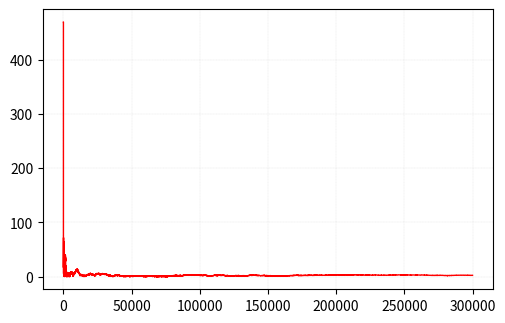

Here is the Python script that generated this plot:
from numpy import random as r
import numpy as np
import matplotlib.pyplot as plt

#kod za procjenu broja pi
N_max = 3e5
pi, dev, N = [], [], []
N_k = 0

for i in range(int(N_max)):
    x, y = r.rand(), r.rand()
    if x**2+y**2 <= 1.0:
        N_k += 1
    pi.append(4*N_k/(i+1))
    dev.append(abs(pi[i]-np.pi)*np.sqrt(N_max))
    N.append(i)
    
fig = plt.figure(figsize=(6,4), dpi=100)
axes = fig.add_axes([0.15, 0.15, 0.75, 0.70])
plt.rcParams.update({'font.size': 10})           #type: ignore
axes.plot(N, dev, lw=1.0, color='red')
axes.grid(lw=0.2, linestyle=':')
plt.show()